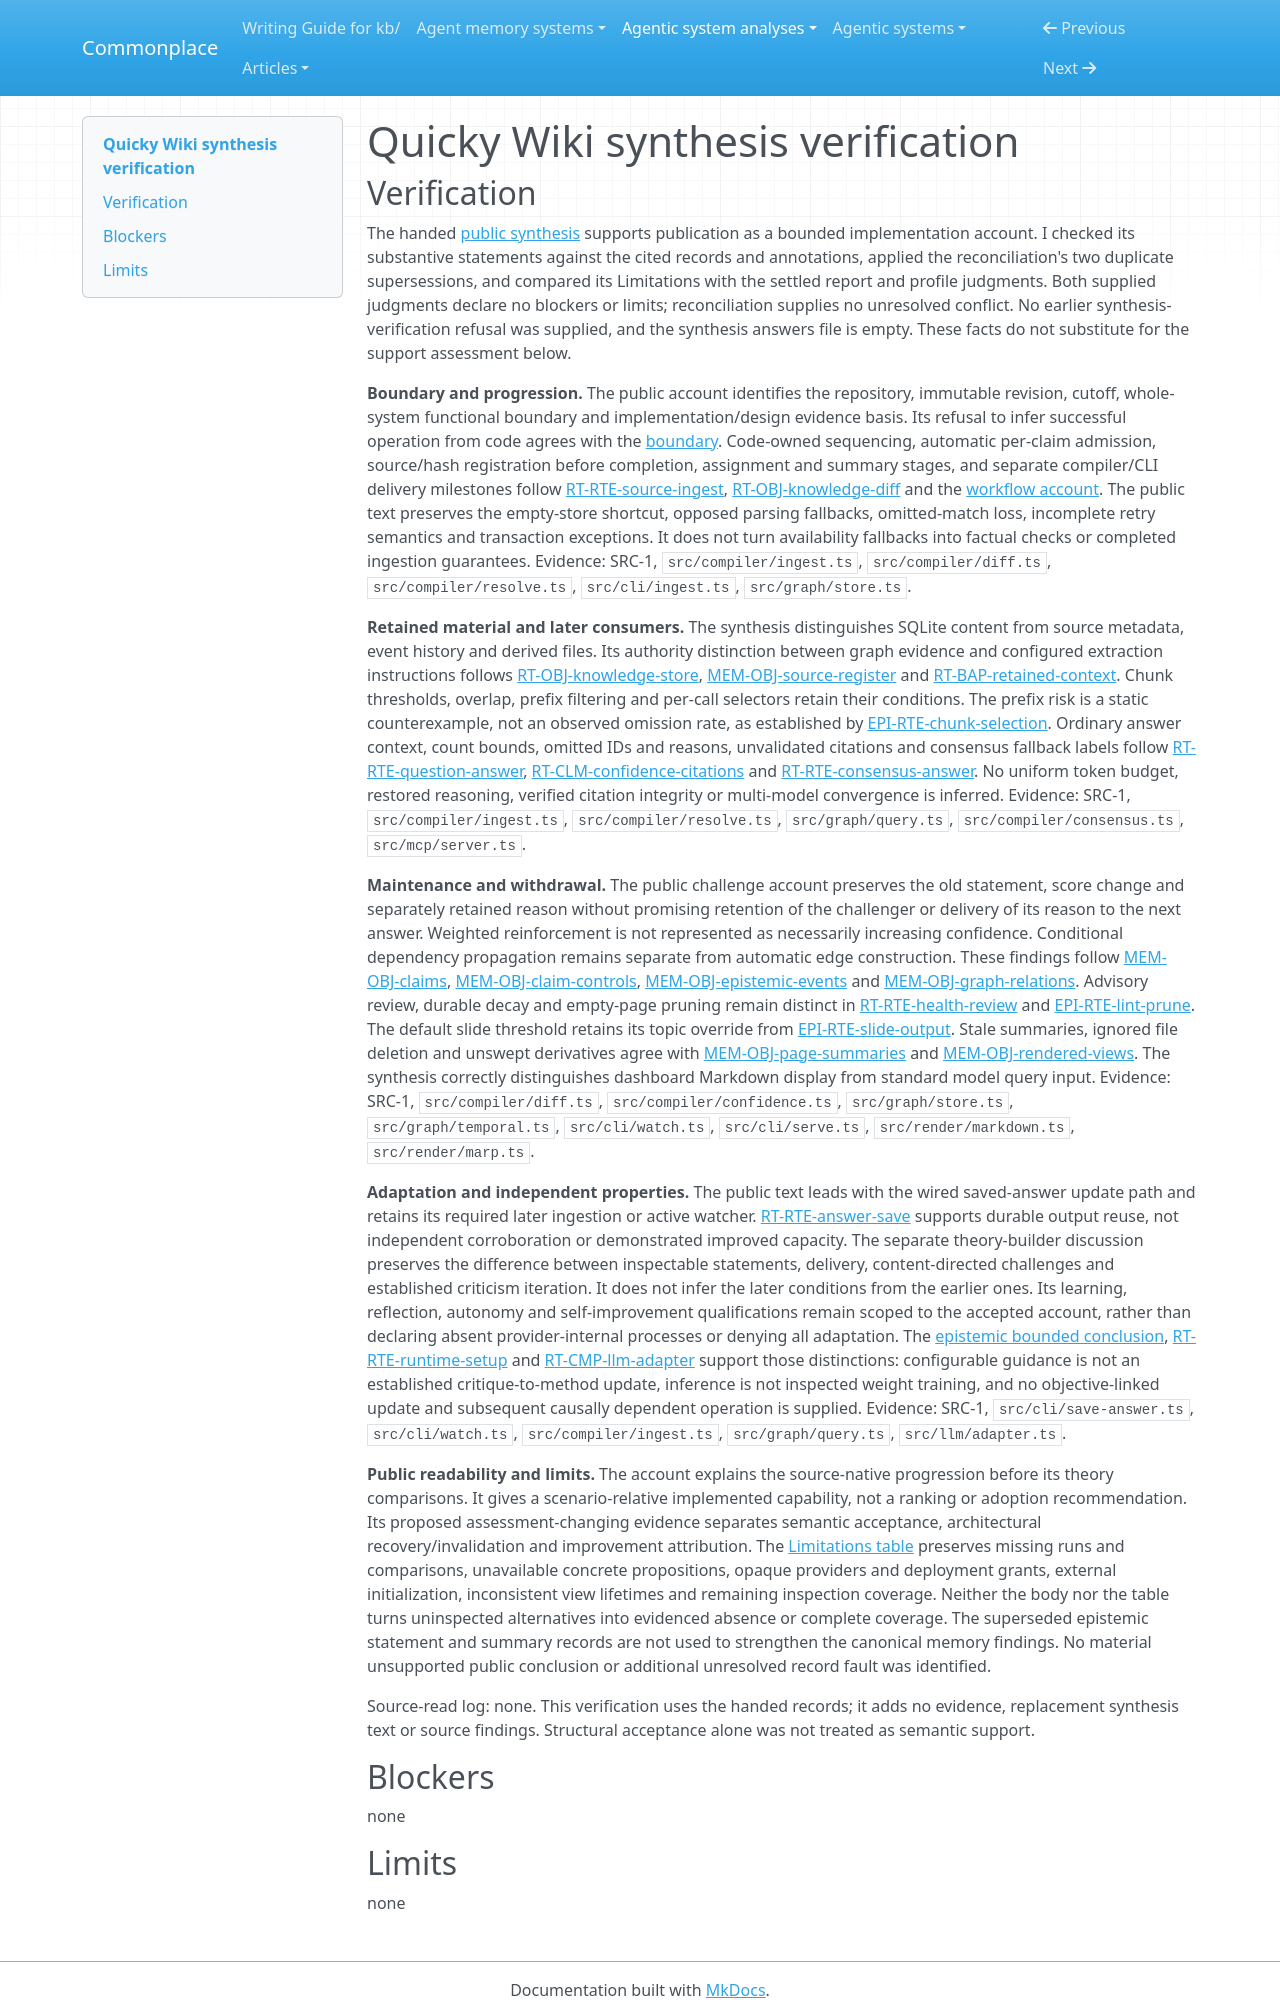

repository: zby/commonplace · page: agentic-system-analyses/retained/quicky-wiki/synthesis-verification/index.html · generator: mkdocs

---
type: agentic-system-analyses/types/agentic-system-verification.md
description: "Independent verification of Quicky Wiki's public synthesis against the handed records at its frozen source boundary."
run-id: AAS-2026-10-15-quicky-wiki-628f7d7cc628-01
reviewed-boundary: cfeecbffce5b6d0f16533b258a1e88edd86f731e
---

# Quicky Wiki synthesis verification
